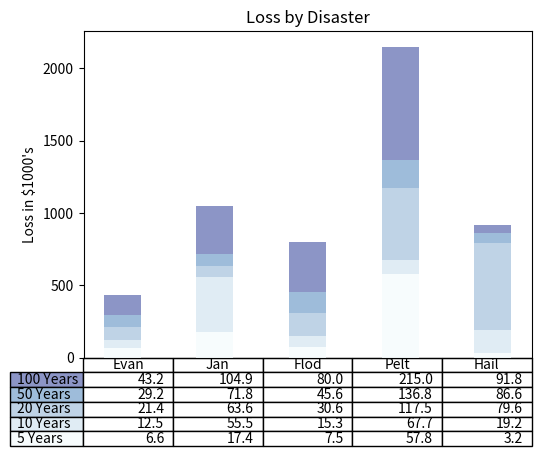

Here is the Python script that generated this plot:
import numpy as np
import matplotlib.pyplot as plt
data = [[ 66386, 174296,  75131, 577908,  32015],
        [ 58230, 381139,  78045,  99308, 160454],
        [ 89135,  80552, 152558, 497981, 603535],
        [ 78415,  81858, 150656, 193263,  69638],
        [139361, 331509, 343164, 781380,  52269]]
columns = ('Evan', 'Jan', 'Flod', 'Pelt', 'Hail')
rows = ['%d Years' % x for x in (100, 50, 20, 10, 5)]
values = np.arange(0, 2500, 500)
value_increment = 1000
# Get some pastel shades for the colors
colors = plt.cm.BuPu(np.linspace(0, 0.5, len(rows)))
n_rows = len(data)
index = np.arange(len(columns)) + 0.3
bar_width = 0.4
# Initialize the vertical-offset for the stacked bar chart.
y_offset = np.zeros(len(columns))
# Plot bars and create text labels for the table
cell_text = []
for row in range(n_rows):
    plt.bar(index, data[row], bar_width, bottom=y_offset, color=colors[row])
    y_offset = y_offset + data[row]
    cell_text.append(['%1.1f' % (x / 10000.0) for x in y_offset])
# Reverse colors and text labels to display the last value at the top.
colors = colors[::-1]
cell_text.reverse()
# Add a table at the bottom of the axes
the_table = plt.table(cellText=cell_text,
                      rowLabels=rows,
                      rowColours=colors,
                      colLabels=columns,
                      loc='bottom')
# Adjust layout to make room for the table:
plt.subplots_adjust(left=0.2, bottom=0.2)
plt.ylabel("Loss in ${0}'s".format(value_increment))
plt.yticks(values * value_increment, ['%d' % val for val in values])
plt.xticks([])
plt.title('Loss by Disaster')
plt.show()
# Create image. plt.savefig ignores figure edge and face colors, so map them.
fig = plt.gcf()
plt.savefig('pyplot-table-original.png',
            bbox_inches='tight',
            dpi=150
            )